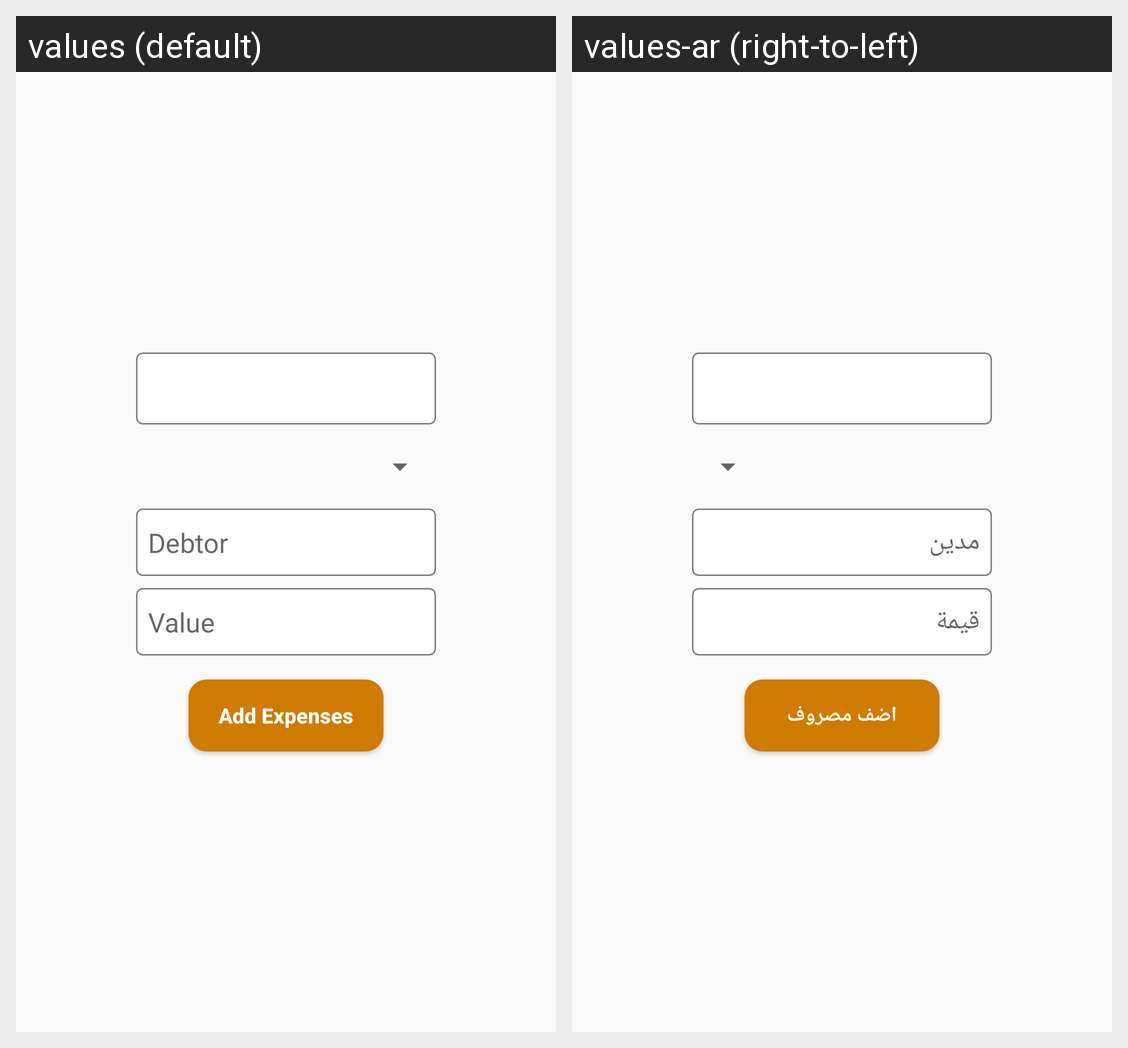

Locale-by-locale string values for the Android screen shown in this grid:
Android screen res/layout/dialog_add_expenses.xml rendered under 2 locales, left to right: values (default), values-ar (right-to-left). Device: Nexus 5 (rendered at 1080×1920; each locale shown at half size, 540×960, under a caption strip naming it); theme AppTheme.
Strings drawn on this screen, with the default value and each locale's value (text and hints the layout hard-codes, and strings that could not be matched under every locale, appear in the picture but are not listed):

debtor
  values: Debtor
  values-ar: مدين

add_value
  values: Value
  values-ar: قيمة

add_expenses
  values: Add Expenses
  values-ar: اضف مصروف
